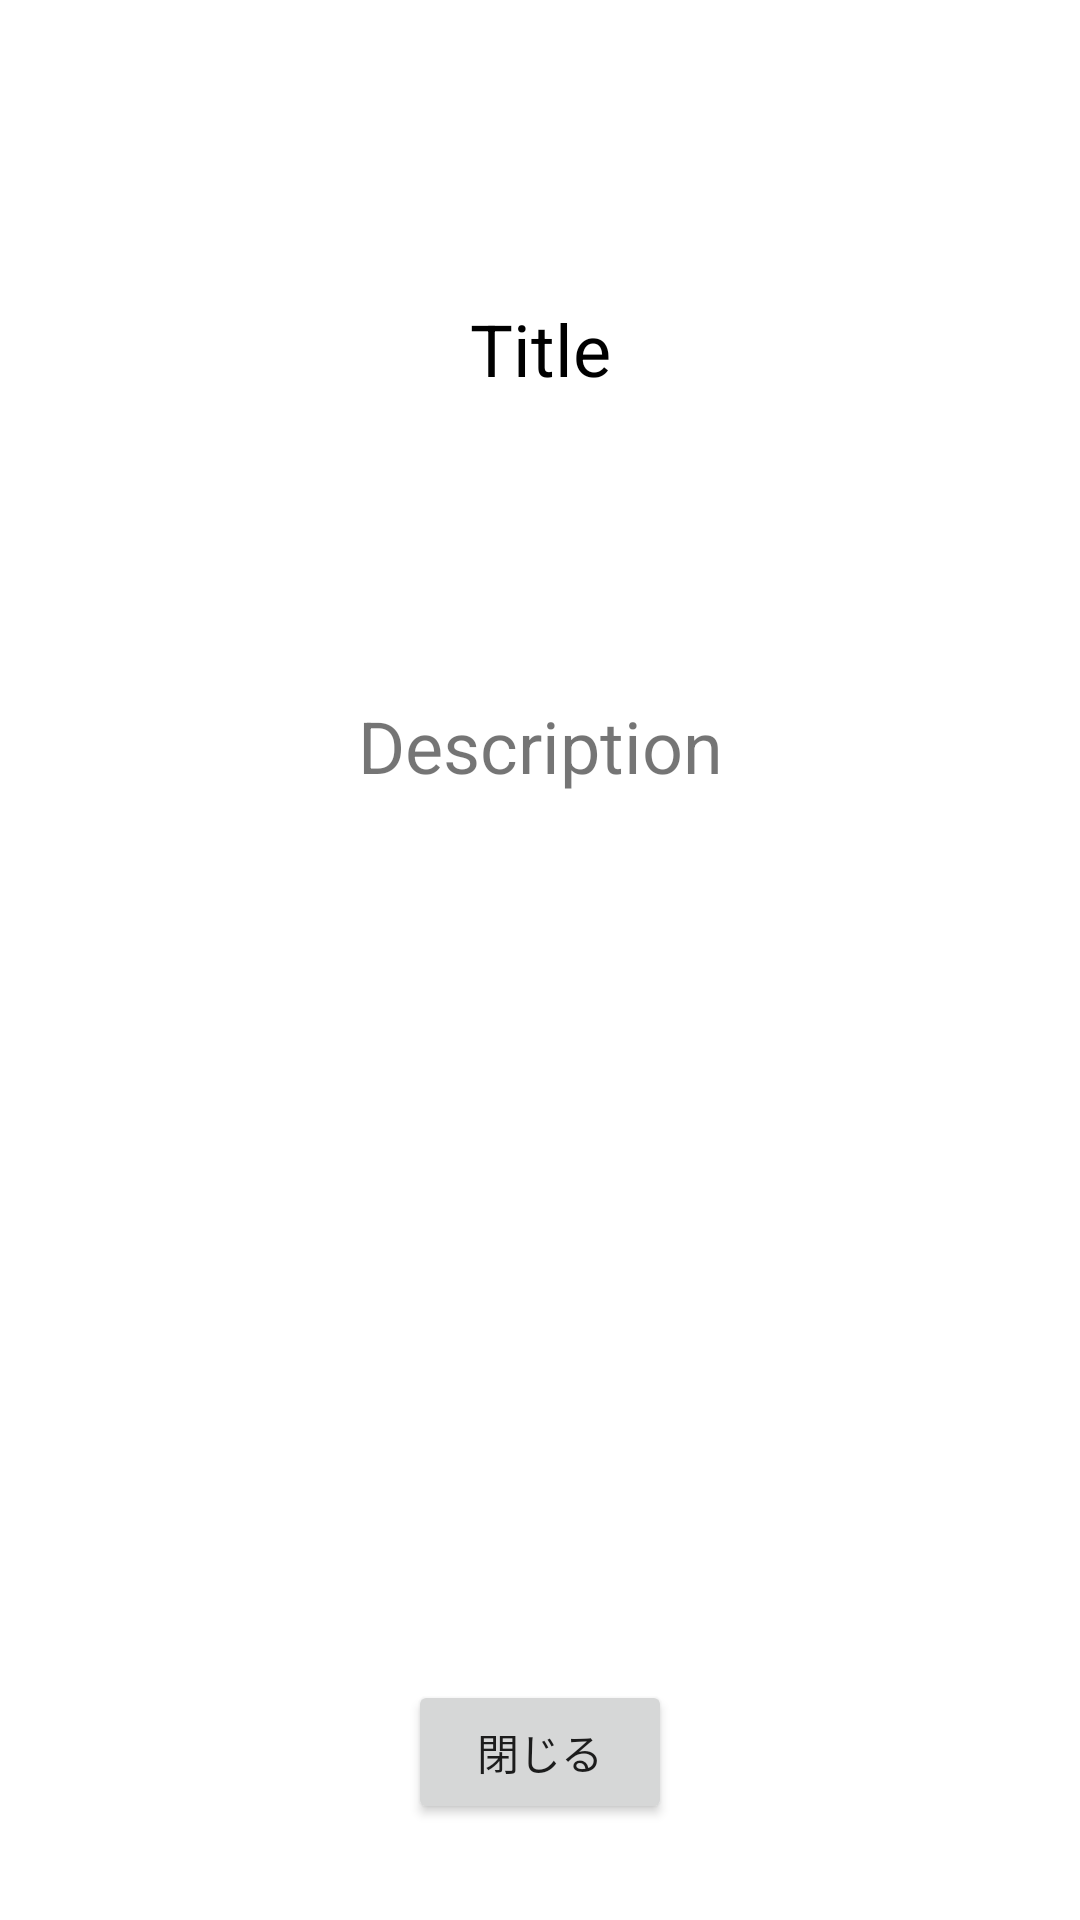

This screen was rendered from an Android layout file. Write that file and the resources it references.
<!-- AndroidManifest.xml: application theme AppTheme -->
<!-- res/layout/activity_detail.xml -->
<?xml version="1.0" encoding="utf-8"?>
<androidx.constraintlayout.widget.ConstraintLayout
    xmlns:android="http://schemas.android.com/apk/res/android"
    xmlns:tools="http://schemas.android.com/tools"
    xmlns:app="http://schemas.android.com/apk/res-auto"
    android:layout_width="match_parent"
    android:layout_height="match_parent"
    tools:context=".DetailActivity">

    <TextView
        android:id="@+id/detailTitle"
        android:layout_width="wrap_content"
        android:layout_height="wrap_content"
        android:layout_marginTop="100dp"
        android:text="@string/default_title"
        android:textColor="@android:color/black"
        android:textSize="24sp"
        app:layout_constraintEnd_toEndOf="parent"
        app:layout_constraintStart_toStartOf="parent"
        app:layout_constraintTop_toTopOf="parent"/>

    <TextView
        android:id="@+id/detailDescription"
        android:layout_width="wrap_content"
        android:layout_height="wrap_content"
        android:layout_marginTop="100dp"
        android:text="@string/default_description"
        android:textSize="24sp"
        app:layout_constraintEnd_toEndOf="parent"
        app:layout_constraintStart_toStartOf="parent"
        app:layout_constraintTop_toBottomOf="@+id/detailTitle"/>

    <Button
        android:id="@+id/closeButton"
        android:layout_width="wrap_content"
        android:layout_height="wrap_content"
        android:layout_marginBottom="32dp"
        android:text="@string/close_button"
        app:layout_constraintBottom_toBottomOf="parent"
        app:layout_constraintEnd_toEndOf="parent"
        app:layout_constraintStart_toStartOf="parent"/>

</androidx.constraintlayout.widget.ConstraintLayout>
<!-- resources referenced by this layout -->
<resources>
  <string name="close_button">閉じる</string>
  <string name="default_description">Description</string>
  <string name="default_title">Title</string>
</resources>
